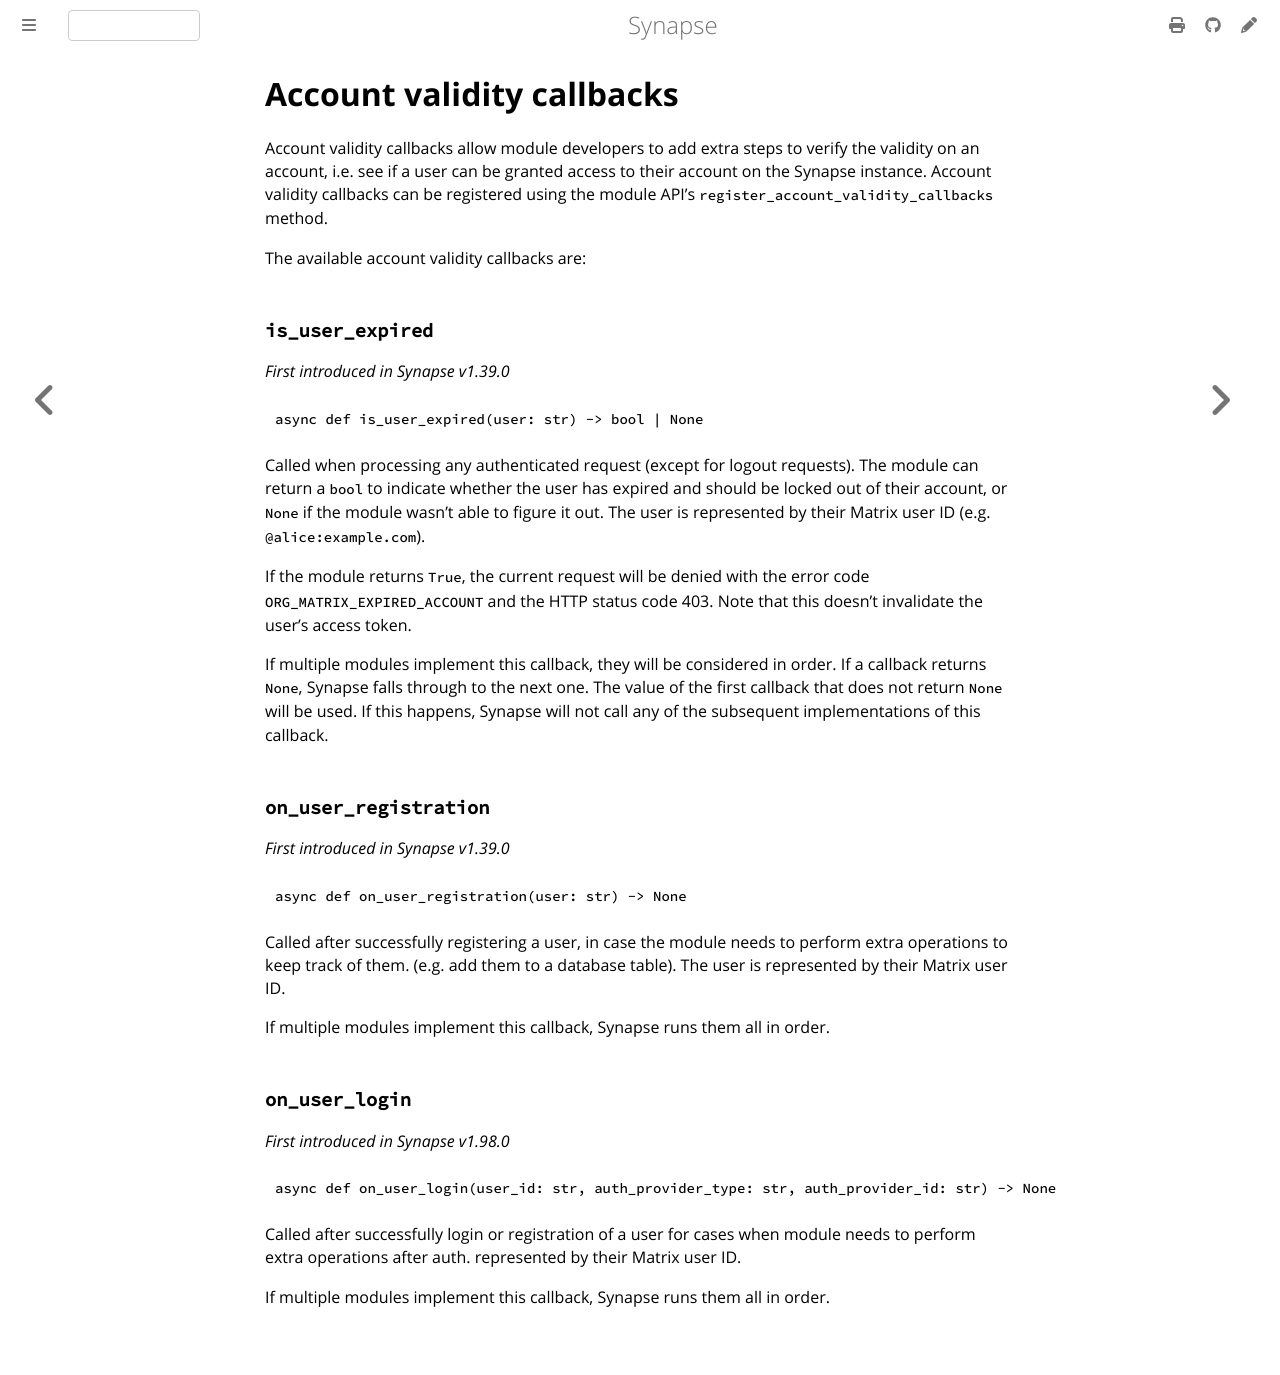

repository: alessblaze/synapse · page: develop/modules/account_validity_callbacks.html · generator: mdbook

# Account validity callbacks

Account validity callbacks allow module developers to add extra steps to verify the
validity on an account, i.e. see if a user can be granted access to their account on the
Synapse instance. Account validity callbacks can be registered using the module API's
`register_account_validity_callbacks` method.

The available account validity callbacks are:

### `is_user_expired`

_First introduced in Synapse v1.39.0_

```python
async def is_user_expired(user: str) -> bool | None
```

Called when processing any authenticated request (except for logout requests). The module
can return a `bool` to indicate whether the user has expired and should be locked out of
their account, or `None` if the module wasn't able to figure it out. The user is
represented by their Matrix user ID (e.g. `@alice:example.com`).

If the module returns `True`, the current request will be denied with the error code
`ORG_MATRIX_EXPIRED_ACCOUNT` and the HTTP status code 403. Note that this doesn't
invalidate the user's access token.

If multiple modules implement this callback, they will be considered in order. If a
callback returns `None`, Synapse falls through to the next one. The value of the first
callback that does not return `None` will be used. If this happens, Synapse will not call
any of the subsequent implementations of this callback.

### `on_user_registration`

_First introduced in Synapse v1.39.0_

```python
async def on_user_registration(user: str) -> None
```

Called after successfully registering a user, in case the module needs to perform extra
operations to keep track of them. (e.g. add them to a database table). The user is
represented by their Matrix user ID.

If multiple modules implement this callback, Synapse runs them all in order.

### `on_user_login`

_First introduced in Synapse v1.98.0_

```python
async def on_user_login(user_id: str, auth_provider_type: str, auth_provider_id: str) -> None
```

Called after successfully login or registration of a user for cases when module needs to perform extra operations after auth.
represented by their Matrix user ID.

If multiple modules implement this callback, Synapse runs them all in order.
